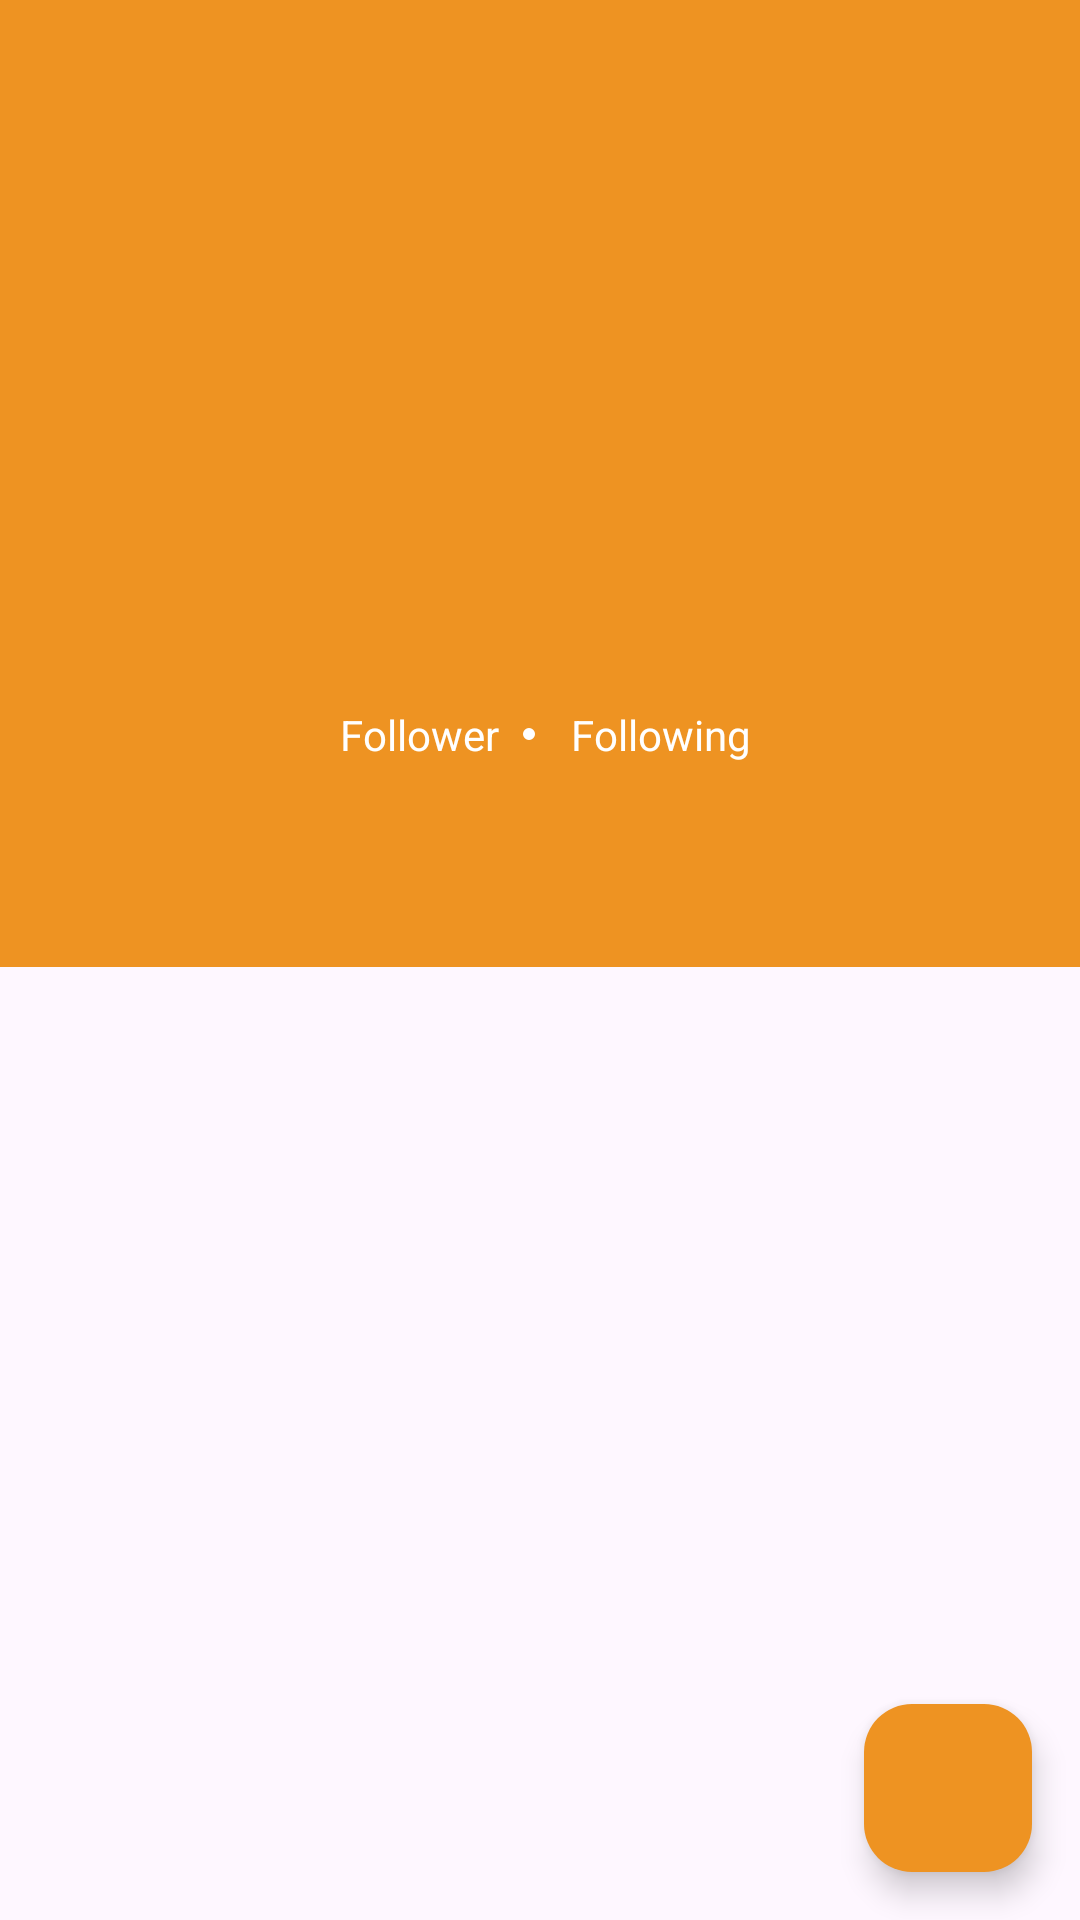

Produce the Android XML layout that renders to this screen, including the resource entries it uses.
<!-- AndroidManifest.xml: application theme Theme.MyGithub -->
<!-- res/layout/activity_detail_user.xml -->
<?xml version="1.0" encoding="utf-8"?>
<androidx.constraintlayout.widget.ConstraintLayout xmlns:android="http://schemas.android.com/apk/res/android"
    xmlns:app="http://schemas.android.com/apk/res-auto"
    xmlns:tools="http://schemas.android.com/tools"
    android:layout_width="match_parent"
    android:layout_height="match_parent"
    android:orientation="vertical"
    tools:context=".ui.detail.DetailUser">

    <com.google.android.material.appbar.AppBarLayout
        android:id="@+id/appBarLayout"
        android:layout_width="match_parent"
        android:layout_height="wrap_content"
        app:layout_constraintEnd_toEndOf="parent"
        app:layout_constraintStart_toStartOf="parent"
        app:layout_constraintTop_toTopOf="parent">

        <com.google.android.material.appbar.MaterialToolbar
            android:id="@+id/appBar"
            android:layout_width="match_parent"
            android:layout_height="?attr/actionBarSize"
            android:background="?attr/colorPrimary" />
    </com.google.android.material.appbar.AppBarLayout>

    <com.google.android.material.floatingactionbutton.FloatingActionButton
        android:id="@+id/fab_favorite"
        android:layout_width="wrap_content"
        android:layout_height="wrap_content"
        android:layout_margin="16dp"
        android:foregroundGravity="bottom"
        app:fabSize="normal"
        android:backgroundTint="?attr/colorPrimary"
        android:tint="@color/white"
        android:src="@drawable/ic_favorite_border"
        app:layout_constraintBottom_toBottomOf="parent"
        app:layout_constraintEnd_toEndOf="parent" />

    <ScrollView
        android:layout_width="match_parent"
        android:layout_height="wrap_content"
        android:orientation="vertical"
        app:layout_constraintTop_toBottomOf="@+id/appBarLayout">

        <LinearLayout
            android:layout_width="match_parent"
            android:layout_height="wrap_content"
            android:orientation="vertical">

            <RelativeLayout
                android:id="@+id/linearLayout"
                android:layout_width="match_parent"
                android:layout_height="wrap_content"
                android:background="?attr/colorPrimary"
                android:orientation="vertical">

                <ProgressBar
                    android:id="@+id/progressBar"
                    android:layout_width="wrap_content"
                    android:layout_height="wrap_content"
                    android:layout_centerInParent="true"
                    android:indeterminate="true"
                    android:indeterminateTint="@color/black"
                    android:visibility="gone"
                    tools:visibility="visible" />

                <LinearLayout
                    android:id="@+id/layout_profil"
                    android:layout_width="wrap_content"
                    android:layout_height="wrap_content"
                    android:layout_centerHorizontal="true"
                    android:layout_marginBottom="20dp"
                    android:gravity="center"
                    android:orientation="vertical">

                    <ImageView
                        android:id="@+id/img_user"
                        android:layout_width="100dp"
                        android:layout_height="100dp" />

                    <TextView
                        android:id="@+id/tv_name"
                        style="bold"
                        android:layout_width="wrap_content"
                        android:layout_height="wrap_content"
                        android:layout_marginTop="8dp"
                        android:textColor="@color/white"
                        android:textSize="24sp" />

                    <TextView
                        android:id="@+id/tv_username"
                        android:layout_width="wrap_content"
                        android:layout_height="wrap_content"
                        android:layout_marginTop="4dp"
                        android:textColor="@color/white" />

                    <LinearLayout
                        android:layout_width="wrap_content"
                        android:layout_height="wrap_content"
                        android:layout_marginTop="8dp"
                        android:gravity="center"
                        android:orientation="horizontal">

                        <LinearLayout
                            android:layout_width="wrap_content"
                            android:layout_height="wrap_content"
                            android:layout_marginHorizontal="4dp"
                            android:orientation="horizontal">

                            <TextView
                                android:id="@+id/tv_follower"
                                android:layout_width="wrap_content"
                                android:layout_height="wrap_content"
                                android:textColor="@color/white" />

                            <TextView
                                android:layout_width="wrap_content"
                                android:layout_height="wrap_content"
                                android:layout_marginStart="4dp"
                                android:text="@string/follower"
                                android:textColor="@color/white" />

                        </LinearLayout>

                        <ImageView
                            android:layout_width="4dp"
                            android:layout_height="4dp"
                            android:layout_marginHorizontal="4dp"
                            android:src="@drawable/ic_dot" />

                        <LinearLayout
                            android:layout_width="wrap_content"
                            android:layout_height="wrap_content"
                            android:layout_marginHorizontal="4dp"
                            android:orientation="horizontal">

                            <TextView
                                android:id="@+id/tv_following"
                                android:layout_width="wrap_content"
                                android:layout_height="wrap_content"
                                android:textColor="@color/white" />

                            <TextView
                                android:layout_width="wrap_content"
                                android:layout_height="wrap_content"
                                android:layout_marginStart="4dp"
                                android:text="@string/following"
                                android:textColor="@color/white" />

                        </LinearLayout>

                    </LinearLayout>

                </LinearLayout>

            </RelativeLayout>

            <com.google.android.material.tabs.TabLayout
                android:id="@+id/tabs"
                android:layout_width="match_parent"
                android:layout_height="wrap_content"
                android:background="?attr/colorPrimary"
                app:tabTextColor="@android:color/white" />

            <androidx.viewpager2.widget.ViewPager2
                android:id="@+id/view_pager"
                android:layout_width="match_parent"
                android:layout_height="match_parent" />

        </LinearLayout>

    </ScrollView>

</androidx.constraintlayout.widget.ConstraintLayout>
<!-- resources referenced by this layout -->
<resources>
  <color name="black">#FF000000</color>
  <color name="white">#FFFFFFFF</color>
  <!-- drawable ic_dot (drawable) -->
  <?xml version="1.0" encoding="utf-8"?>
  <shape xmlns:android="http://schemas.android.com/apk/res/android"
      android:shape="oval">
  
      <solid
          android:color="@color/white"/>
  
      <size
          android:width="24dp"
          android:height="24dp"/>
  
  </shape>
  <string name="follower">Follower</string>
  <string name="following">Following</string>
  <style name="Theme.MyGithub" parent="Base.Theme.MyGithub" />
  <style name="Base.Theme.MyGithub" parent="Theme.Material3.DayNight.NoActionBar">
          
           <item name="colorPrimary">@color/orange</item>
      </style>
  <color name="orange">#EE9322</color>
</resources>
